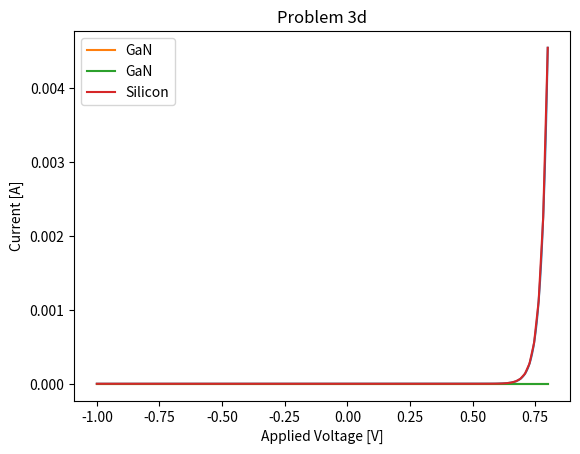

Generate this figure with matplotlib:
import math

import numpy as np
import matplotlib.pyplot as plt

KBT_Q = 0.0259
q = 1.6e-19
e_0 = 8.854e-14

def calculate_excess_electron_concentration(n_i, Na, Vapp):
    return  n_i**2 / Na * (math.exp(Vapp / KBT_Q) - 1)

def calculate_built_in_voltage(n_i, Nd, Na):
    return KBT_Q*math.log(Na * Nd / n_i**2)

def calculate_Js(n_i, D_p, L_p, Nd, D_n, L_n, Na):
    return q * n_i**2 * ((D_p / (L_p * Nd)) + (D_n / (L_n * Na)))

def calculate_J(Vapp, n_i, D_p, L_p, Nd, D_n, L_n, Na):
    Js = calculate_Js(n_i, D_p, L_p, Nd, D_n, L_n, Na)
    return Js * (math.exp(Vapp/KBT_Q) - 1)

def calculate_D(mu):
    return KBT_Q * mu

def calculate_L(D, t):
    return (D * t)**0.5

def calculate_avalanche_breakdown(n_i, Nd, Na, e_s, epsilon_crit):
    Vbi = calculate_built_in_voltage(n_i, Nd, Na)
    return epsilon_crit**2 * (e_s * e_0 / (2 * q)) * ((Nd + Na)/(Na*Nd)) + Vbi

def calculate_punch_through_n(n_i, Nd, Na, e_s, x_n):
    Vbi = calculate_built_in_voltage(n_i, Nd, Na)
    return q * Nd / (2 * e_s * e_0) * ((Na + Nd) / Na) * x_n**2 - Vbi

def calculate_punch_through_p(n_i, Nd, Na, e_s, x_p):
    Vbi = calculate_built_in_voltage(n_i, Nd, Na)
    return q * Na / (2 * e_s * e_0) * ((Nd + Na) / Nd) * x_p**2 - Vbi

def problem_1():
    print("\nProblem 1")
    print("Consider a Germanium p-n junction with NA = 1015 cm-3 and ND = 1015 cm-3. The minority carrier lifetime on the p-side is 50 micro-s, and the minority carrier lifetime on the nside is 50 micro-s.")
    # Given
    Na = 1e15
    Nd = 1e15
    t_p = 50e-6
    t_n = 50e-9

    # [redacted]
    n_i = 1.79e13
    mu_p = 1900
    mu_n = 3900

    Vbi = calculate_built_in_voltage(n_i, Nd, Na)
    print("What is the built-in voltage, 𝑉𝑏𝑖?", Vbi)

    Vapp = -3
    excess_electron_concentration = calculate_excess_electron_concentration(n_i, Na, Vapp)
    print("What is the excess electron concentration at 𝑥 = −xp, for Vapp = −3 𝑉?", excess_electron_concentration)

    Vapp = 0.5
    excess_electron_concentration = calculate_excess_electron_concentration(n_i, Na, Vapp)
    print("What is the excess electron concentration at 𝑥 = −xp, for Vapp = 0.5 𝑉?", excess_electron_concentration)

    D_n = calculate_D(mu_n)
    L_n = calculate_L(D_n, t_p)

    D_p = calculate_D(mu_p)
    L_p = calculate_L(D_p, t_n)

    Js = calculate_Js(n_i, D_p, L_p, Nd, D_n, L_n, Na)
    print("What is the reverse saturation current density, 𝐽𝑆?", Js)

    Vapp = -3
    current_density = calculate_J(Vapp, n_i, D_p, L_p, Nd, D_n, L_n, Na)
    print("What is the current density for 𝑉𝑎𝑝𝑝 = −3 𝑉?", current_density)

    Vapp = 0.5
    current_density = calculate_J(Vapp, n_i, D_p, L_p, Nd, D_n, L_n, Na)
    print("What is the current density for 𝑉𝑎𝑝𝑝 = 0.5 𝑉?", current_density)

# GIVEN
AREA = 250e-4 * 250e-4 # Area in CM-2
T_P = 100e-9
T_N = 10e-6

def problem_2():
    print("\nProblem 2:")
    print("Consider a Si p-n junction with 𝑁𝐴 = 1018 cm-3 and 𝑁𝐷 = 1017 cm-3")
    # Given
    Na = 1e18
    Nd = 1e17

    # material properties
    n_i = 1e10
    mu_n = 261
    mu_p = 331

    # Perform intermediate calculations
    D_n = calculate_D(mu_n)
    L_n = calculate_L(D_n, T_P)

    D_p = calculate_D(mu_p)
    L_p = calculate_L(D_p, T_N)

    Js = calculate_Js(n_i, D_p, L_p, Nd, D_n, L_n, Na)
    Is = Js * AREA
    print("What is the reverse saturation current, Is?", Is)

    Vapp = 0.5
    J = calculate_J(Vapp, n_i, D_p, L_p, Nd, D_n, L_n, Na)
    current = J * AREA
    print("What is the current for Vapp = 0.5?", current)

    print("Using a computer plot the current versus applied voltage ranging from -1 to 0.8 V.")
    applied_voltages = np.linspace(-1, 0.8, 2000)
    currents = list([])
    for Vapp in applied_voltages:
        currents.append(calculate_J(Vapp, n_i, D_p, L_p, Nd, D_n, L_n, Na) * AREA)

    currents = np.array(currents)
    plt.plot(applied_voltages, currents)
    plt.xlabel("Applied Voltage [V]")
    plt.ylabel("Current [A]")
    plt.title("Problem 2c")
    plt.show()

    print("What is the apprent turn-on voltage?")
    print("Approximately 0.75V")

def problem_3():
    print("\nProblem 3:")
    print("Consider a GaN p-n junction with Na = 1018 cm-3 and Nd = 1017 cm-3")
    # Given
    Na = 1e18
    Nd = 1e17

    # material properties
    n_i = 1.77e-10
    mu_n = 551
    mu_p = 142

    # Perform intermediate calculations
    D_n = calculate_D(mu_n)
    L_n = calculate_L(D_n, T_P)

    D_p = calculate_D(mu_p)
    L_p = calculate_L(D_p, T_N)

    Js = calculate_Js(n_i, D_p, L_p, Nd, D_n, L_n, Na)
    Is = Js * AREA
    print("What is the reverse saturation current, Js?", Is)

    print("Using a computer, plot the current versus applied voltage ranging form -1 V to 0.8 V.")
    applied_voltages = np.linspace(-1, 0.8, 100)
    currents = list([])
    for Vapp in applied_voltages:
        currents.append(calculate_J(Vapp, n_i, D_p, L_p, Nd, D_n, L_n, Na) * AREA)

    currents = np.array(currents)
    plt.plot(applied_voltages, currents, label="GaN")
    plt.xlabel("Applied Voltage [V]")
    plt.ylabel("Current [A]")
    plt.title("Problem 3b")
    plt.legend()
    plt.show()

    print("What is the apparent turn-on voltage?")
    print("Approximately 0.75V")

    # material properties
    n_i = 1e10
    mu_n = 261
    mu_p = 331

    # Perform intermediate calculations
    D_n = calculate_D(mu_n)
    L_n = calculate_L(D_n, T_P)

    D_p = calculate_D(mu_p)
    L_p = calculate_L(D_p, T_N)

    print("Change the X-axis so that the forward current is similar to that found in the silcon diode.  Superimpose the graphs for the silicon diode and the GaN diode.")
    problem2_currents = list([])
    for Vapp in applied_voltages:
        problem2_currents.append(calculate_J(Vapp, n_i, D_p, L_p, Nd, D_n, L_n, Na) * AREA)
    problem2_currents = np.array(problem2_currents)

    plt.plot(applied_voltages, currents, label="GaN")
    plt.plot(applied_voltages, problem2_currents, label="Silicon")
    plt.legend()
    plt.xlabel("Applied Voltage [V]")
    plt.ylabel("Current [A]")
    plt.title("Problem 3d")
    plt.show()

    print("What is the apparent turn-on voltage for the silicon diode and the GaN diode?")
    print("Approximately 0.75V")

def problem_4():
    print("\nProblem 4:")
    print("Consider a Si p-n junction with 𝑁𝐴 = 1018 cm-3 and 𝑁𝐷 = 1017 cm-3 . The length of the n-region is 200 micro-m, and the length of the p- region is 20 micro-m. ")
    # Given
    Na = 1e18
    Nd = 1e17
    x_n = 200e-4
    x_p = 20e-4

    # material properties
    n_i = 1e10
    e_s = 11.8
    epsilon_crit = 3e5

    Vbr_avalanche = calculate_avalanche_breakdown(n_i, Nd, Na, e_s, epsilon_crit)
    print("What is the breakdown voltage considering only avalanche breakdown?", Vbr_avalanche)

    Vbr_punch_through_n = calculate_punch_through_n(n_i, Nd, Na, e_s, x_n)
    print("What is the breakdown voltage considering only punch-through on the n-side?", Vbr_punch_through_n)

    Vbr_punch_through_p = calculate_punch_through_p(n_i, Nd, Na, e_s, x_p)
    print("What is the breakdown voltage considering only punch-through on the p-side?", Vbr_punch_through_p)

    print("What is the overall breakdown voltage?", Vbr_avalanche + Vbr_punch_through_n + Vbr_punch_through_p)

if __name__ == "__main__":
    problem_1()
    problem_2()
    problem_3()
    problem_4()
